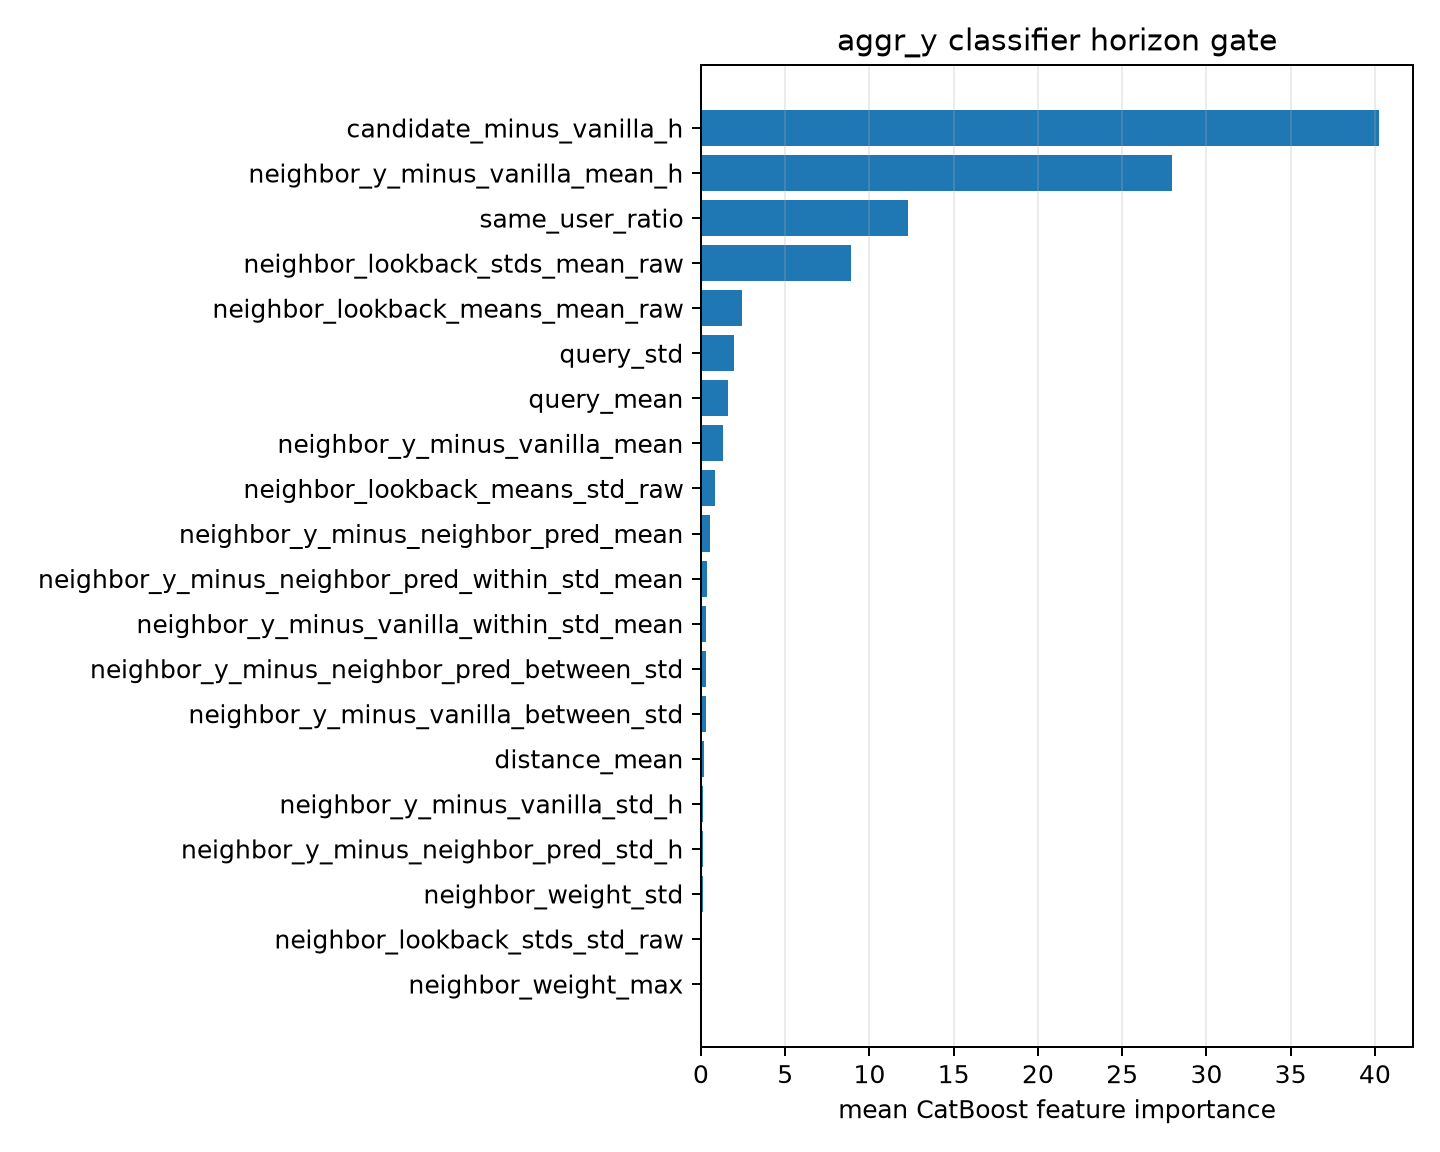

Source data for this figure (header and first rows):
feature, importance
candidate_minus_vanilla_h, 40.25
neighbor_y_minus_vanilla_mean_h, 27.98
same_user_ratio, 12.27
neighbor_lookback_stds_mean_raw, 8.906
neighbor_lookback_means_mean_raw, 2.442
query_std, 1.957
query_mean, 1.6
neighbor_y_minus_vanilla_mean, 1.304
neighbor_lookback_means_std_raw, 0.8486
neighbor_y_minus_neighbor_pred_mean, 0.5274
neighbor_y_minus_neighbor_pred_within_st…, 0.3448
neighbor_y_minus_vanilla_within_std_mean, 0.3252
neighbor_y_minus_neighbor_pred_between_s…, 0.3078
neighbor_y_minus_vanilla_between_std, 0.2835
distance_mean, 0.2099
neighbor_y_minus_vanilla_std_h, 0.1287
neighbor_y_minus_neighbor_pred_std_h, 0.1082
neighbor_weight_std, 0.09871
neighbor_lookback_stds_std_raw, 0.07397
neighbor_weight_max, 0.03913
